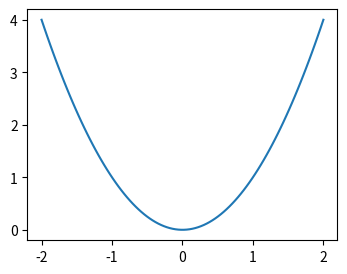

Write Python code to recreate this figure. (Note: this script raises an exception after producing the figure.)
import matplotlib
matplotlib.use('Agg')
import matplotlib.pyplot as plt
import numpy as np
x = np.linspace(-2, 2, 100)
plt.figure(figsize=(4,3))
plt.plot(x, x**2)
plt.savefig(r"/Users/chenghaoxiang/.openclaw/workspace/tutor-openclaw-ui/generated/fig-1776783582679-39e88628.png", dpi=150, bbox_inches="tight")
